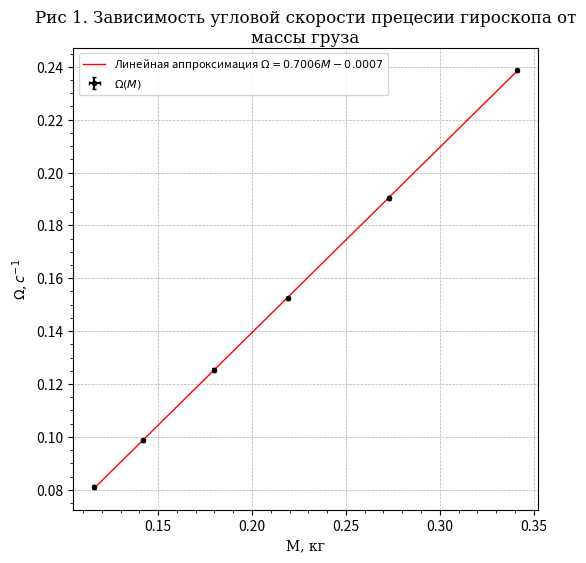

Python code for this plot:
# from cProfile import label
# from textwrap import wrap
from matplotlib import pyplot as plt  # Graphing
# import matplotlib as mpl
import numpy as np  
# import pandas as pd

figure, axes = plt.subplots(figsize=(6, 6), dpi=200)

axes.minorticks_on()
axes.grid(which='major', linestyle='--', linewidth=0.5) # '-', '--', '-.', ':', '',

font = {'fontname': 'DejaVu Serif'}
axes.set_ylabel('$Ω, с^{-1}$', **font)
axes.set_xlabel('M, кг', **font)
axes.set_title('Рис 1. Зависимость угловой скорости прецесии гироскопа от массы груза', wrap=True, **font)

# Data setup
l = 121   / 1e3
m = 1617  / 1e3
R = 39.05 / 1e3

N = 10
T0_times = np.array([32.0, 32.06, 32.13])
T_cyl_times = np.array([40.56, 40.38, 40.56])

T_cyl = np.mean(T_cyl_times) / N
T0 = np.mean(T0_times) / N

I_cyl = 0.5 * m * np.square(R)
I0 = I_cyl * np.square(T0 / T_cyl)
# print(T0 / T_cyl, np.square(T0 / T_cyl))

# НЕ учтено время реакции (0.24 * 2)
# Если просто присвоить T0_err и T_cyl_err 0.24 * 2, то отн. погр. будут 12% и 15%
# Если ещё разделить на корень из 10 (как погр. среднего), то 7% и 9%?, 
# тогда у момента инерции ротора 22% процента
T0_err =  np.std(T0_times / N, ddof=1) / np.sqrt(len(T0_times))
T_cyl_err =  np.std(T_cyl_times / N, ddof=1) / np.sqrt(len(T_cyl_times))

PR = 6
print(f'Средний период цилиндра: {T_cyl:.{PR}f}, ротора: {T0:.{PR}f}')
print(f'Момент инерции цилиндра: {I_cyl:.{PR}E}, ротора: {I0:.{PR}E}')
print(f'Среднеквадратичная ошибка СРЕДНЕГО периода цилиндра: {T_cyl_err:.{PR}f}, ротора: {T0_err:.{PR}f}')
e_cyl = (T_cyl_err / T_cyl) * 100
e0 = (T0_err / T0) * 100
print(f'Относительная ошибка СРЕДНЕГО периода цилиндра: {e_cyl:.{PR}f}%, ротора: {e0:.{PR}f}%')

σm = 0.1 / (2 * 1e3)
σR = 0.05 / 1e3
σT0 = T0_err
σT1 = T_cyl_err
T1 = T_cyl
σI0 = np.sqrt( 
      np.square( σm * (R * R * T0 * T0 / (2 * T1 * T1)) ) + \
      np.square( σR * (m * R * T0 * T0 / (T1 * T1) ) ) + \
      np.square( σT0 * ( m * R * R * T0 / (T1 * T1) ) ) + \
      np.square( σT1 * ( m * R * R * T0 * T0 / (T1 * T1 * T1) ) )
)
print(f'Ошибка момента инерции ротора: {σI0:.{PR}E}')
ε0 = (σI0 / I0) * 100
print(f'Относительная ошибка момента инерции ротора: {ε0:.{PR}f}%')

# Α α Β β Γ γ Δ δ Ε ε Ζ ζ Η η Θ θ Ι ι Κ κ Λ λ Μ μ Ν ν Ξ ξ Ο ο Π π Ρ ρ Σ σ Τ τ Υ υ Φ φ Χ χ Ψ ψ Ω ω
msrmnts = [{'M': 341 / 1e3, 't': 79, 'N': 3},
           {'M': 219 / 1e3, 't': 123.68, 'N': 3},
           {'M': 142 / 1e3, 't': 190.91, 'N': 3},
           {'M': 273 / 1e3, 't': 99, 'N': 3},
           {'M': 180 / 1e3, 't': 150.46, 'N': 3},
           {'M': 116 / 1e3, 't': 155.03, 'N': 2}
           ]
omegas = []
Ms = []
for dict in msrmnts:
  m, t, n = dict['M'], dict['t'], dict['N']
  Ms.append(m)
  T = t / n
  omega = 2 * np.pi / T
  omegas.append(omega)

print(f'Угловые скорости прецесии: ')
[print(f'{omega:.{PR}e}') for omega in omegas]

# Оценка погрешности Ω
print(f'Ошибки скорости прецессии: ')
σomegas = []
εomegas = []
σt = 0.24 * 2
for dict in msrmnts:
  t, n = dict['t'], dict['N']
  σΩ = σt * 2 * np.pi * n / (t * t)
  σomegas.append(σΩ)

for σ, omega in zip(σomegas, omegas):
  εomega = (σ / omega) * 100
  εomegas.append(εomega)

[print(f'{σomega:.{PR}e} {εomega:.{PR}f}%') for σomega, εomega in zip(σomegas, εomegas)]

σOmega = np.mean(σomegas)
print(f'Средняя ошибка Ω: {σOmega:.{PR}E}')
axes.errorbar(Ms, omegas, xerr=σm, yerr=σOmega, 
              lw=0,
              capsize=1.5, elinewidth=1.5,
              fmt='ok',
              ms=3, 
              label='$Ω(M)$')
(k, b) = np.polyfit(Ms, omegas, 1)
x = np.linspace(0.116, 0.341, 10)
axes.plot(x, k * x + b, '-r', linewidth=1, label=f'Линейная аппроксимация $Ω = {k:.4f}M {b:.4f}$')

g = 9.815
νs = []
ωs = []
for m, Ω in zip(Ms, omegas):
  ω0 = m * g * l / (I0 * Ω)
  ωs.append(ω0)
  T0 = 2 * np.pi / ω0
  ν0 = 1 / T0
  νs.append(ν0)

ν0 = np.mean(νs)
ω0 = np.mean(ωs)
print(f'Средняя частота вращения ротора гироскопа: {ν0:.{PR}f}Гц')

σω0s = []
for σomega, omega in zip(σomegas, omegas):
  σω0 = np.sqrt(
        np.square( σm * g * l / (I0 * omega)) + \
        np.square( σI0 * m * g * l / (omega * I0 * I0) ) + \
        np.square( σomega * m * g * l / (I0 * omega * omega) )
        )
  σω0s.append(σω0)

σω0 = np.mean(σω0s) 
σν0 = σω0 / (np.pi * 2)
print(f'Ошибка частоты вращения ротора гироскопа: {σν0:.{PR}f}')
print(f'Относительная ошибка частоты вращения ротора гироскопа: {(σν0 / ν0 * 100):.{PR}f}%')

h = (16 - 15.25) / 1e2
tтр = 29
Mтр = 0.5 * I0 * ω0 * h / (l * tтр) 
print(f'Момент инерции силы трения: {Mтр:.{PR}e}')

LΩ = 0.5 * I0 * max(omegas)
Lω = I0 * ω0
print(f'LΩ: {LΩ:.{PR}f}, Lω: {Lω:.{PR}f}')

# ------
# plt.ticklabel_format(style='sci', axis='y', scilimits=(0,0), useMathText=True)
# plt.ticklabel_format(style='sci', axis='x', scilimits=(0,0), useMathText=True)
# plt.ylabel("$u=T^2 a$, $с^2 \cdot м$")  # подписи к осям
axes.legend(fontsize=8)
figure.savefig('omega(M).png')
plt.show()
